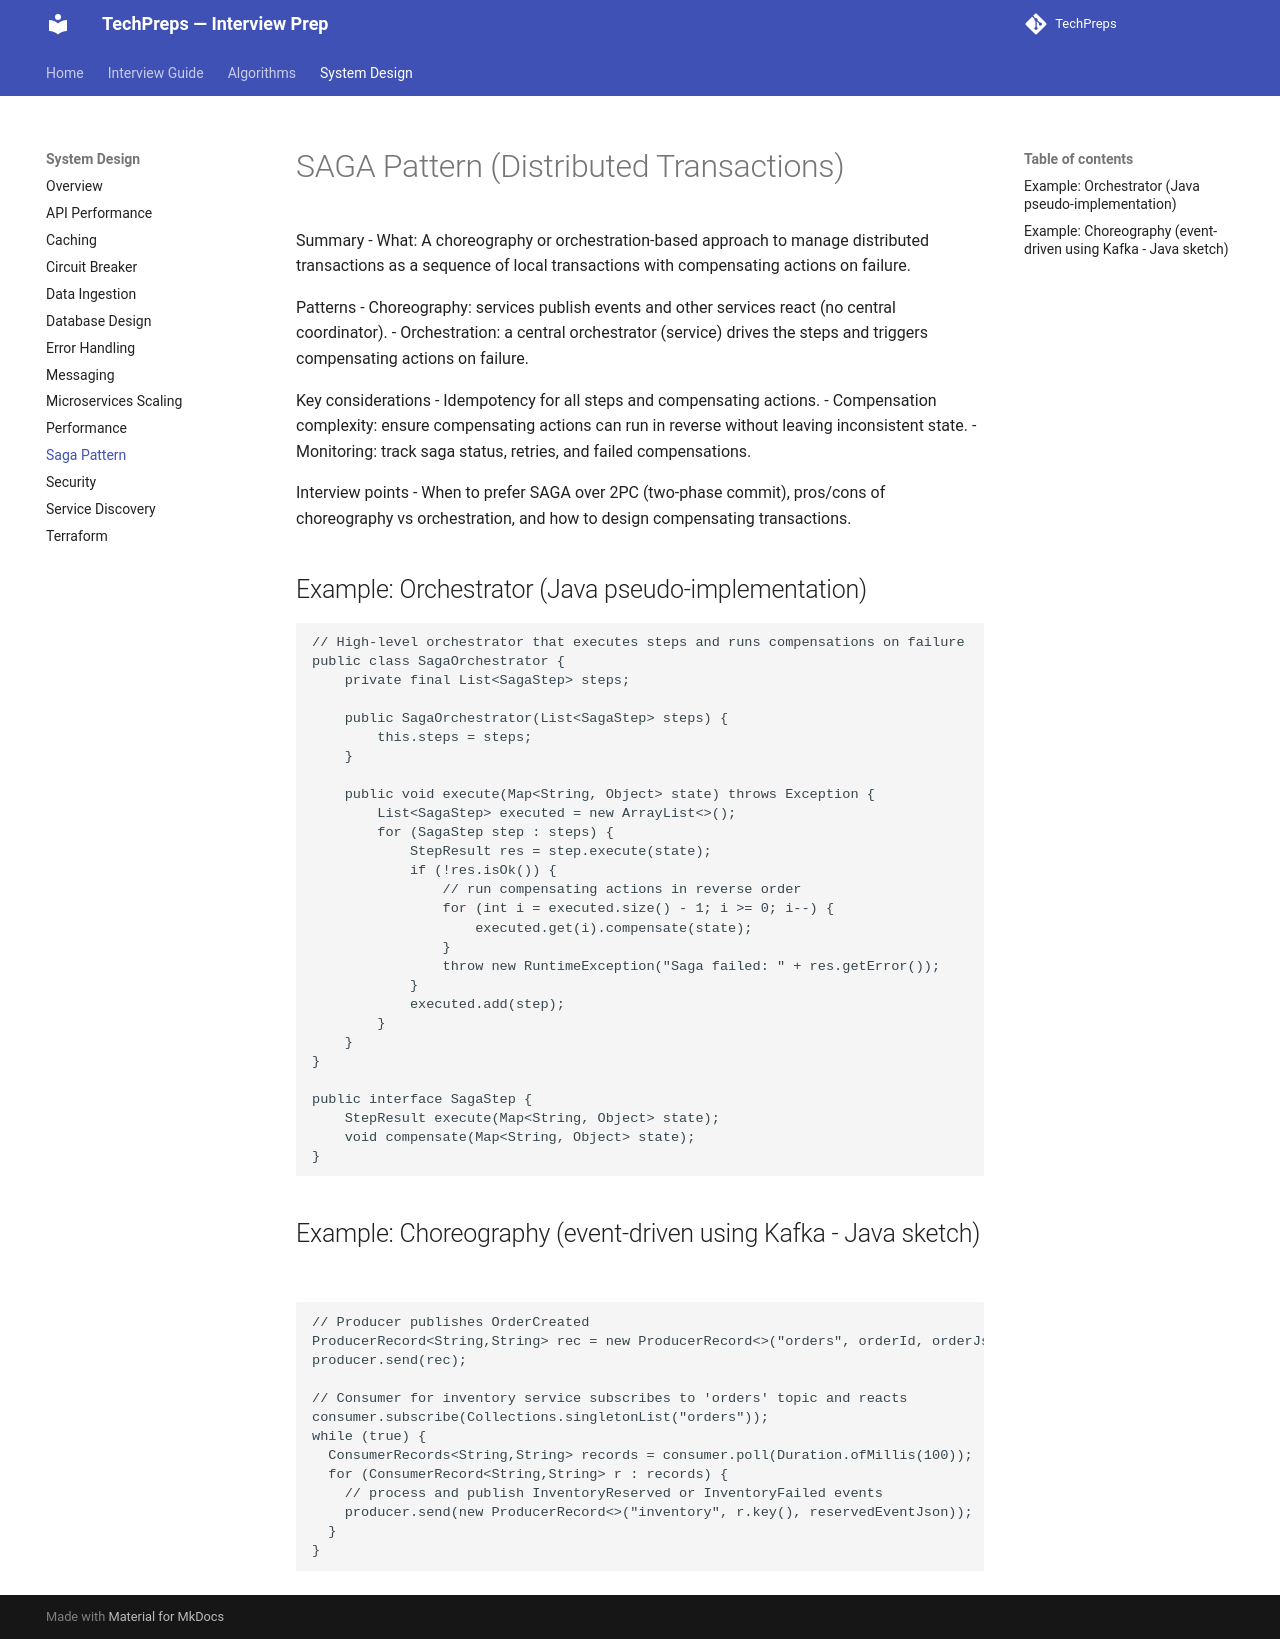

repository: nitinkc/TechPreps · page: system_design/saga_pattern/index.html · generator: mkdocs

# SAGA Pattern (Distributed Transactions)

Summary
- What: A choreography or orchestration-based approach to manage distributed transactions as a sequence of local transactions with compensating actions on failure.

Patterns
- Choreography: services publish events and other services react (no central coordinator).
- Orchestration: a central orchestrator (service) drives the steps and triggers compensating actions on failure.

Key considerations
- Idempotency for all steps and compensating actions.
- Compensation complexity: ensure compensating actions can run in reverse without leaving inconsistent state.
- Monitoring: track saga status, retries, and failed compensations.

Interview points
- When to prefer SAGA over 2PC (two-phase commit), pros/cons of choreography vs orchestration, and how to design compensating transactions.

## Example: Orchestrator (Java pseudo-implementation)

```text
// High-level orchestrator that executes steps and runs compensations on failure
public class SagaOrchestrator {
    private final List<SagaStep> steps;

    public SagaOrchestrator(List<SagaStep> steps) {
        this.steps = steps;
    }

    public void execute(Map<String, Object> state) throws Exception {
        List<SagaStep> executed = new ArrayList<>();
        for (SagaStep step : steps) {
            StepResult res = step.execute(state);
            if (!res.isOk()) {
                // run compensating actions in reverse order
                for (int i = executed.size() - 1; i >= 0; i--) {
                    executed.get(i).compensate(state);
                }
                throw new RuntimeException("Saga failed: " + res.getError());
            }
            executed.add(step);
        }
    }
}

public interface SagaStep {
    StepResult execute(Map<String, Object> state);
    void compensate(Map<String, Object> state);
}
```

## Example: Choreography (event-driven using Kafka - Java sketch)

```text
// Producer publishes OrderCreated
ProducerRecord<String,String> rec = new ProducerRecord<>("orders", orderId, orderJson);
producer.send(rec);

// Consumer for inventory service subscribes to 'orders' topic and reacts
consumer.subscribe(Collections.singletonList("orders"));
while (true) {
  ConsumerRecords<String,String> records = consumer.poll(Duration.ofMillis(100));
  for (ConsumerRecord<String,String> r : records) {
    // process and publish InventoryReserved or InventoryFailed events
    producer.send(new ProducerRecord<>("inventory", r.key(), reservedEventJson));
  }
}
```
